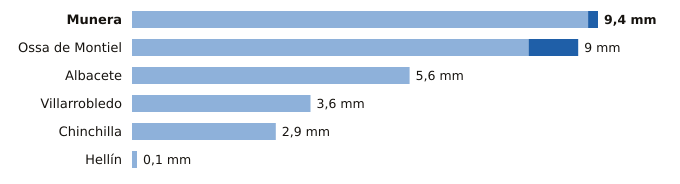

The table this chart was drawn from, first rows:
estacion, provincia, indicativo, mm_6_dias_anteriores, mm_hoy, mm_7_dias, horas_de_hoy
Munera, Albacete, 4096Y, 9.2, 0.2, 9.4, 5
Ossa de Montiel, Albacete, 4007Y, 8.0, 1.0, 9.0, 5
Albacete, Albacete, 8178D, 5.6, 0.0, 5.6, 6
Villarrobledo, Albacete, 4091Y, 3.6, 0.0, 3.6, 6
Chinchilla, Albacete, 8177A, 2.9, 0.0, 2.9, 6
Hellín, Albacete, 7096B, 0.1, 0.0, 0.1, 6
